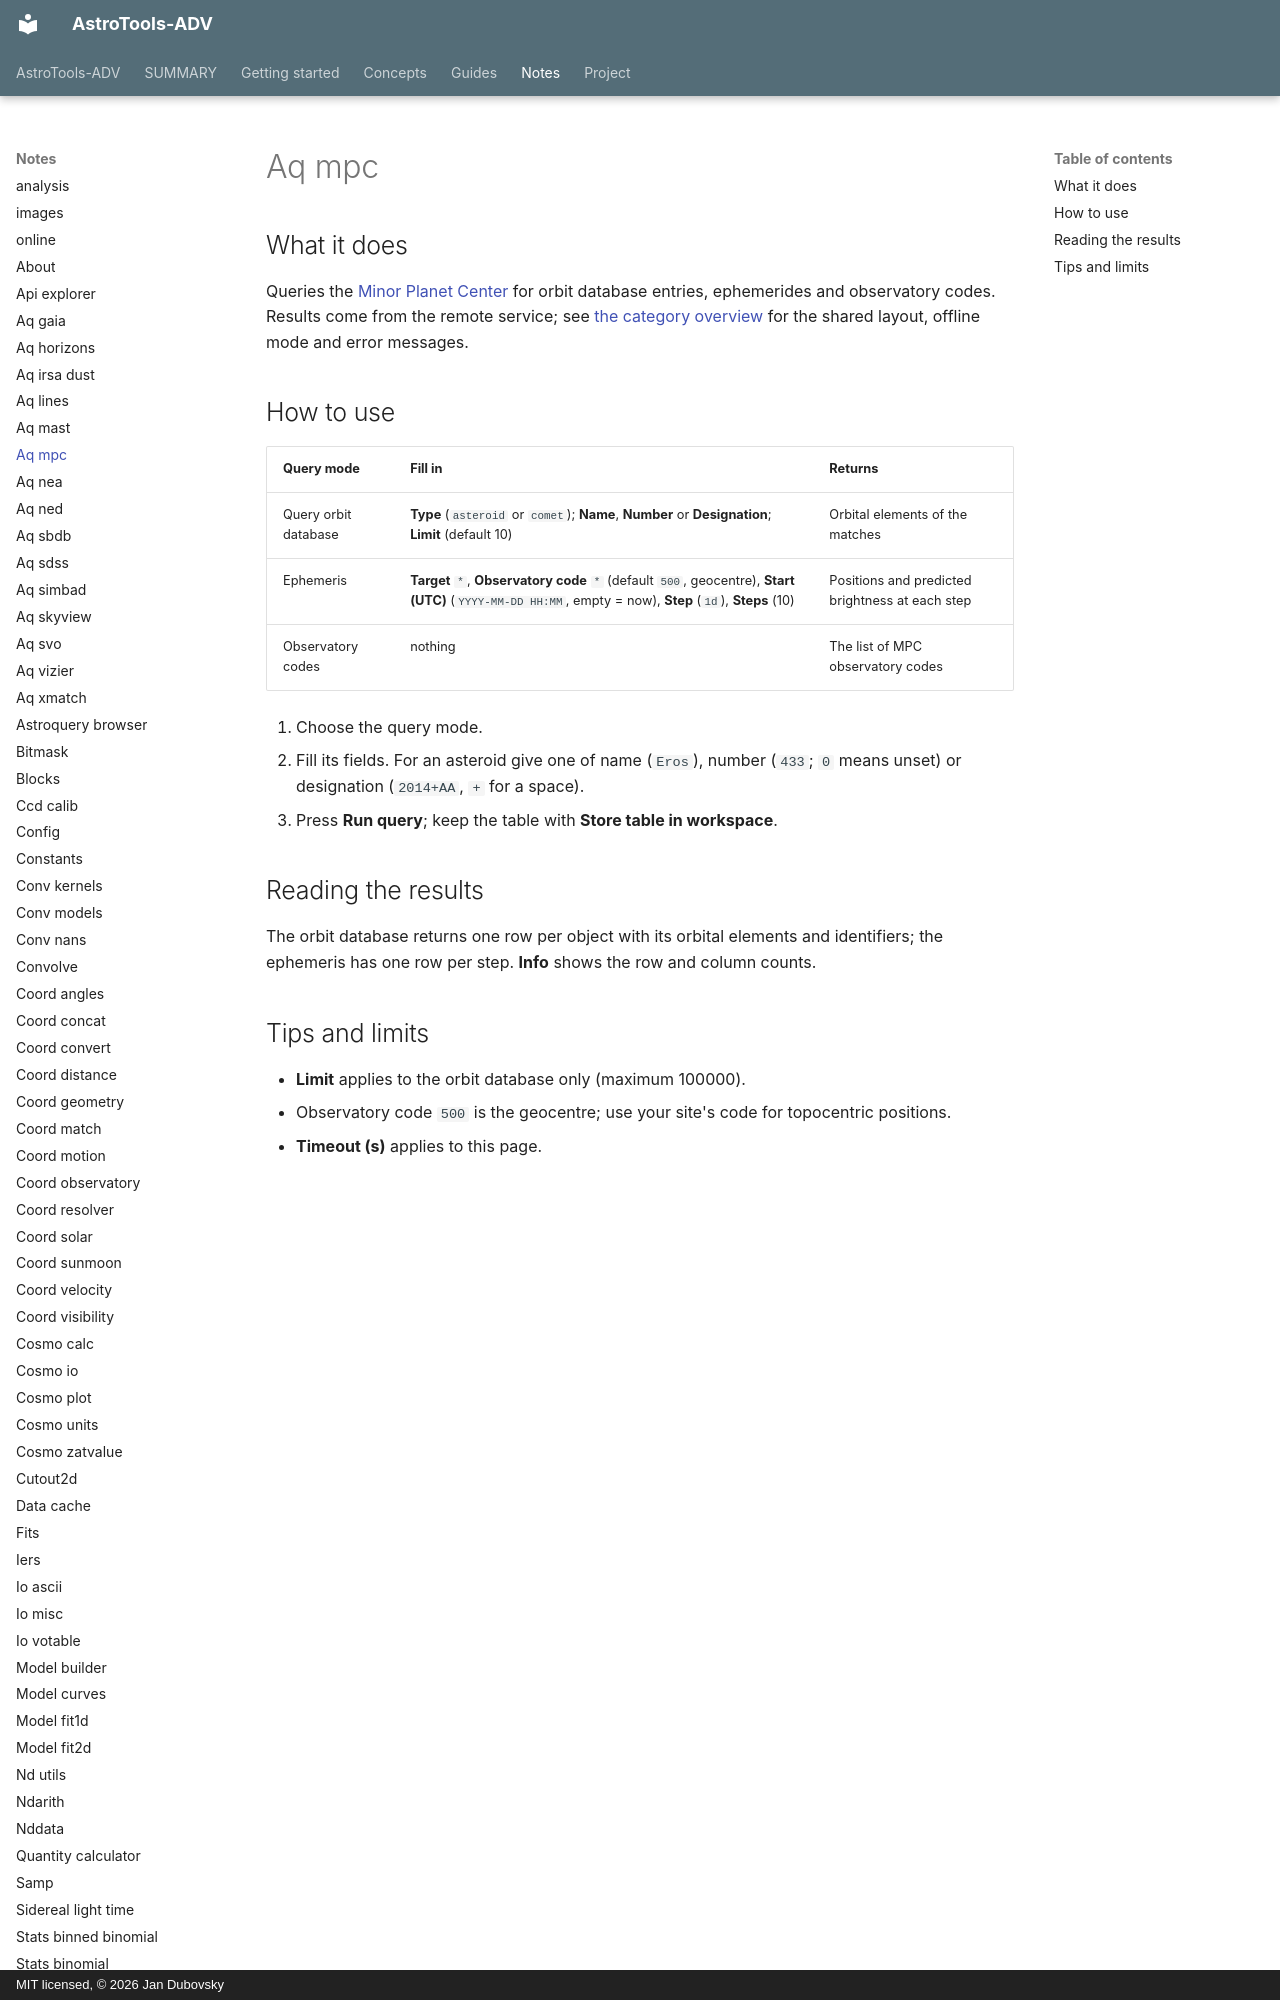

repository: jan-tdy/AstroTools-ADV · page: notes/aq_mpc/index.html · generator: mkdocs · copyright: MIT licensed, © 2026 Jan Dubovsky

## What it does

Queries the [Minor Planet Center](https://minorplanetcenter.net/) for orbit database entries, ephemerides and observatory codes. Results come from the remote service; see [the category overview](index.md) for the shared layout, offline mode and error messages.
